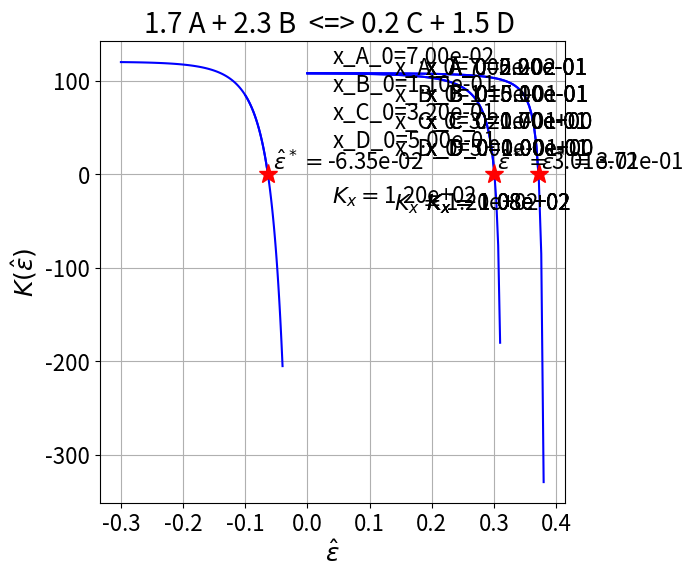

Python code for this plot:
'''Equilibrium function'''

def keq_function( x_vec, eq_kx_cte, stoic_row ):
    
    value = eq_kx_cte - x_vec[0]**stoic_row[0] * x_vec[1]**stoic_row[1] \
                        * x_vec[2]**stoic_row[2] * x_vec[3]**stoic_row[3]
    
    return value

'''Molar fractions function'''

def molar_fractions( ext_hat, x_vec_0, stoic_row):
    
    assert abs(x_vec_0.sum()-1.0) <= 1e-10
    assert abs( 1.0 + ext_hat * stoic_row.sum() ) >= 1e-8
    
    x_vec = ( x_vec_0 + ext_hat * stoic_row ) / \
            ( 1.0 + ext_hat * stoic_row.sum() )
    
    return x_vec

'''Gradient wrt molar fractions of the equilibrium function'''

def grad_x_k_function( x_vec, eq_kx_cte, stoic_row ):
    
    import numpy as np
    x_vec_local = np.copy(x_vec)
    
    # correct for division by a very small number
    max_x = x_vec_local.max()
    for i in range(x_vec_local.size):
        if x_vec_local[i] < 1e-8:
            x_vec_local[i] = max_x # some reasonable mole fraction
            
    x_vec_inv = 1.0/x_vec_local
    
    grad_vec = -eq_kx_cte * stoic_row*x_vec_inv
    
    return grad_vec

'''Derivative of the molar fractions function wrt normalized extent of reaction'''

def d_ext_molar_fractions( ext_hat, x_vec_0, stoic_row ):
    
    dext_x_vec = ( stoic_row - x_vec_0 * stoic_row.sum() ) / \
                 ( 1.0 + ext_hat * stoic_row.sum() )**2
    
    return dext_x_vec

"""Newton's method"""

def newton_solve( x_vec_0, eq_kx_cte, stoic_row,
                  ext_hat_0=0.0, k_max=30, tolerance=1.0e-10, verbose=True ):

    # Other initialization
    delta_k = 1e+10
    keq_k   = 1e+10     # equilibrium function initial value
    ext_hat = ext_hat_0

    if verbose is True:
        print('\n')
        print('******************************************************')
        print("          Newton's Method Iterations                  ")
        print('******************************************************')
        print("k |  K(e_k)  |  K'(e_k) | |del e_k| |    e_k   |convg|")
        print('------------------------------------------------------')

    import math
    k = 0
    
    while (abs(delta_k) > tolerance or abs(keq_k) > tolerance) and k <= k_max:
        
        # compute the molar fractions
        x_vec = molar_fractions( ext_hat, x_vec_0, stoic_row ) 
        
        # compute the equilibrium function
        keq_k   = keq_function( x_vec, eq_kx_cte, stoic_row )
        
        # copute the molar fraction gradient of the equilibrium function
        grad_x_k = grad_x_k_function( x_vec, eq_kx_cte, stoic_row )
        
        # compute the extent of reaction derivative of the molar fraction
        d_ext_x = d_ext_molar_fractions( ext_hat, x_vec_0, stoic_row )
        
        # form the total derivative of the equilibrium function wrt the extent of reaction
        d_ext_keq_k = np.dot( grad_x_k , d_ext_x )
        
        # compute the Newton update    
        delta_k_old = delta_k
        delta_k = - keq_k / d_ext_keq_k
        
        # compute the update to the root candidate
        ext_hat += delta_k
        
        if k > 0:
            if delta_k != 0.0 and delta_k_old != 0.0:
                convergence_factor = math.log(abs(delta_k),10) / math.log(abs(delta_k_old),10)
            else:
                convergence_factor = 0.0  
        else:
            convergence_factor = 0.0
            
        k = k + 1
        
        if verbose is True:
            print('%2i %+5.3e %+5.3e %+5.3e  %+5.3e %5.2f'%\
                  (k,keq_k,d_ext_keq_k,abs(delta_k),ext_hat,convergence_factor))

    if verbose is True:
        print('******************************************************') 
        print('Root = %8.5e'%ext_hat)
    
    return ext_hat

'''Parameters for chemical equilibrium of A + B <-> C + D'''

x_a_0 = 0.5
x_b_0 = 0.5
x_c_0 = 0.
x_d_0 = 0.

species_names = ['A','B','C','D']

import numpy as np
stoic_row = np.array([-0.7, -1.3, 1.7, 0.5])

reaction =  str(-stoic_row[0])+' A + '+str(-stoic_row[1])+' B '\
           +' <=> '\
           +str(stoic_row[2])+' C + '+str(stoic_row[3])+' D '

x_vec_0 = np.array([x_a_0, x_b_0, x_c_0, x_d_0])

assert abs(np.sum(x_vec_0) - 1.0) <= 1e-12
assert np.all(x_vec_0 >=0.0)

eq_kx_cte = 108.0

print('reaction: ',reaction)

'''Function: plot K equilibrium function'''

def plot_keq_function( ex_min, ex_max, n_pts,
                   x_vec_0, eq_kx_cte, stoic_row,
                   ext_hat_root=None  ):
    
    import matplotlib.pyplot as plt
    plt.figure(1, figsize=(6, 6))
    
    import numpy as np
    ex_vec = np.linspace(ex_min, ex_max, n_pts)
    
    keq_function_values = list() # space to save equilibrium function values
    for e in ex_vec:
        x_vec = molar_fractions( e, x_vec_0, stoic_row ) 
        keq_function_values.append( keq_function( x_vec, eq_kx_cte, stoic_row) ) 
    
    plt.plot(ex_vec, keq_function_values,'b-',label='$K_{eq}$')
    
    plt.xlabel(r'$\hat{\varepsilon}$',fontsize=18)
    plt.ylabel(r'$K(\hat{\varepsilon})$',fontsize=18)
    plt.title(reaction,fontsize=20)
    #plt.legend(loc='best',fontsize=12)
    plt.xticks(fontsize=16)
    plt.yticks(fontsize=16)
    
    (x_min,x_max) = plt.xlim()
    dx = abs(x_max-x_min)
    x_text = (x_max+x_min)/2
    
    (y_min,y_max) = plt.ylim()
    dy = abs(y_max-y_min)
    y_text = y_max - dy*0.05
    
    for x,spc in zip(x_vec_0,species_names):
        
        plt.text(x_text, y_text, 'x_%s_0=%8.2e'%(spc,x),fontsize=16)
        y_text -= dy*0.06
    
    y_text -= dy*0.06
    plt.text(x_text, y_text, r'$K_x=$%8.2e'%eq_kx_cte,fontsize=16)
    
    
    if ext_hat_root is not None:
        
        plt.plot(ext_hat_root, 0.0,'r*',label='root',markersize=14)
               
        (x_min,x_max) = plt.xlim()
        dx = abs(x_max-x_min)
        x_text = ext_hat_root + dx*0.01
    
        (y_min,y_max) = plt.ylim()
        dy = abs(y_max-y_min)
        y_text = 0.0 + dy*0.01
    
        plt.text(x_text, y_text, r'$\hat{\varepsilon}^*=$%8.2e'%ext_hat_root,fontsize=16)
    
    
    plt.grid(True)
    plt.show()
    print('')
    
    return

'''Plot equilibrium function'''

ext_hat_min = 0.0
ext_hat_max = 0.38
n_pts = 100
plot_keq_function( ext_hat_min, ext_hat_max, n_pts, 
                   x_vec_0, eq_kx_cte, stoic_row )

'''Find root and equilibrium molar fractions'''

ext_hat_0 = 0.0
k_max = 20
tolerance = 1.0e-8

ext_hat = newton_solve( x_vec_0, eq_kx_cte, stoic_row,
                        ext_hat_0, k_max, tolerance )

x_vec = molar_fractions( ext_hat, x_vec_0, stoic_row )

print('')
print('Equilibrium mole fractions:\n')
for (x,spc) in zip(x_vec,species_names):
    print('x_%s = %5.3e\n'%(spc,x))
    
assert np.all(x_vec >= 0.0)
assert abs(x_vec.sum() - 1.0) <= 1e-10

'''Plot equilibrium function with root'''

ext_hat_min = 0.0
ext_hat_max = ext_hat 
n_pts = 100
plot_keq_function( ext_hat_min, ext_hat_max, n_pts, 
                   x_vec_0, eq_kx_cte, stoic_row, ext_hat )

'''Parameters for chemical equilibrium of A + B <-> C + D'''

x_a_0 = 0.22
x_b_0 = 0.51
x_c_0 = 0.17
x_d_0 = 0.10

species_names = ['A','B','C','D']

import numpy as np
stoic_row = np.array([-0.7, -1.3, 1.7, 0.5])

reaction =  str(-stoic_row[0])+' A + '+str(-stoic_row[1])+' B '\
           +' <=> '\
           +str(stoic_row[2])+' C + '+str(stoic_row[3])+' D '

x_vec_0 = np.array([x_a_0, x_b_0, x_c_0, x_d_0])

assert abs(np.sum(x_vec_0) - 1.0) <= 1e-12
assert np.all(x_vec_0 >=0.0)

eq_kx_cte = 108.0

print('reaction: ',reaction)

'''Plot equilibrium function'''

ext_hat_min = 0.0
ext_hat_max = 0.31
n_pts = 100
plot_keq_function( ext_hat_min, ext_hat_max, n_pts, 
                   x_vec_0, eq_kx_cte, stoic_row )

'''Find root and equilibrium molar fractions'''

ext_hat_0 = 0.0
k_max = 20
tolerance = 1.0e-8

ext_hat = newton_solve( x_vec_0, eq_kx_cte, stoic_row,
                        ext_hat_0, k_max, tolerance )

x_vec = molar_fractions( ext_hat, x_vec_0, stoic_row )

print('')
print('Equilibrium mole fractions:\n')
for (x,spc) in zip(x_vec,species_names):
    print('x_%s = %5.3e\n'%(spc,x))

assert np.all(x_vec >= 0.0)
assert abs(x_vec.sum() - 1.0) <= 1e-10

'''Plot equilibrium function with root'''

ext_hat_min = 0.0
ext_hat_max = ext_hat 
n_pts = 100
plot_keq_function( ext_hat_min, ext_hat_max, n_pts, 
                   x_vec_0, eq_kx_cte, stoic_row, ext_hat )

'''Parameters for chemical equilibrium of A + B <-> C + D'''

x_a_0 = 0.07
x_b_0 = 0.11
x_c_0 = 0.32
x_d_0 = 0.50

species_names = ['A','B','C','D']

import numpy as np
stoic_row = np.array([-1.7, -2.3, 0.2, 1.5])

reaction =  str(-stoic_row[0])+' A + '+str(-stoic_row[1])+' B '\
           +' <=> '\
           +str(stoic_row[2])+' C + '+str(stoic_row[3])+' D '

x_vec_0 = np.array([x_a_0, x_b_0, x_c_0, x_d_0])

assert abs(np.sum(x_vec_0) - 1.0) <= 1e-12
assert np.all(x_vec_0 >=0.0)

eq_kx_cte = 120.0

print('reaction: ',reaction)

'''Plot equilibrium function'''

ext_hat_min = -0.1
ext_hat_max = -0.04
n_pts = 100
plot_keq_function( ext_hat_min, ext_hat_max, n_pts, 
                   x_vec_0, eq_kx_cte, stoic_row )

'''Find root and equilibrium molar fractions'''

ext_hat_0 = -0.3
k_max = 20
tolerance = 1.0e-8

ext_hat = newton_solve( x_vec_0, eq_kx_cte, stoic_row,
                        ext_hat_0, k_max, tolerance )

x_vec = molar_fractions( ext_hat, x_vec_0, stoic_row )

print('')
print('Equilibrium mole fractions:\n')
for (x,spc) in zip(x_vec,species_names):
    print('x_%s = %5.3e\n'%(spc,x))
    
assert np.all(x_vec >= 0.0)
assert abs(x_vec.sum() - 1.0) <= 1e-10

'''Plot equilibrium function with root'''

ext_hat_min = -0.3
ext_hat_max = ext_hat 
n_pts = 100
plot_keq_function( ext_hat_min, ext_hat_max, n_pts, 
                   x_vec_0, eq_kx_cte, stoic_row, ext_hat )

